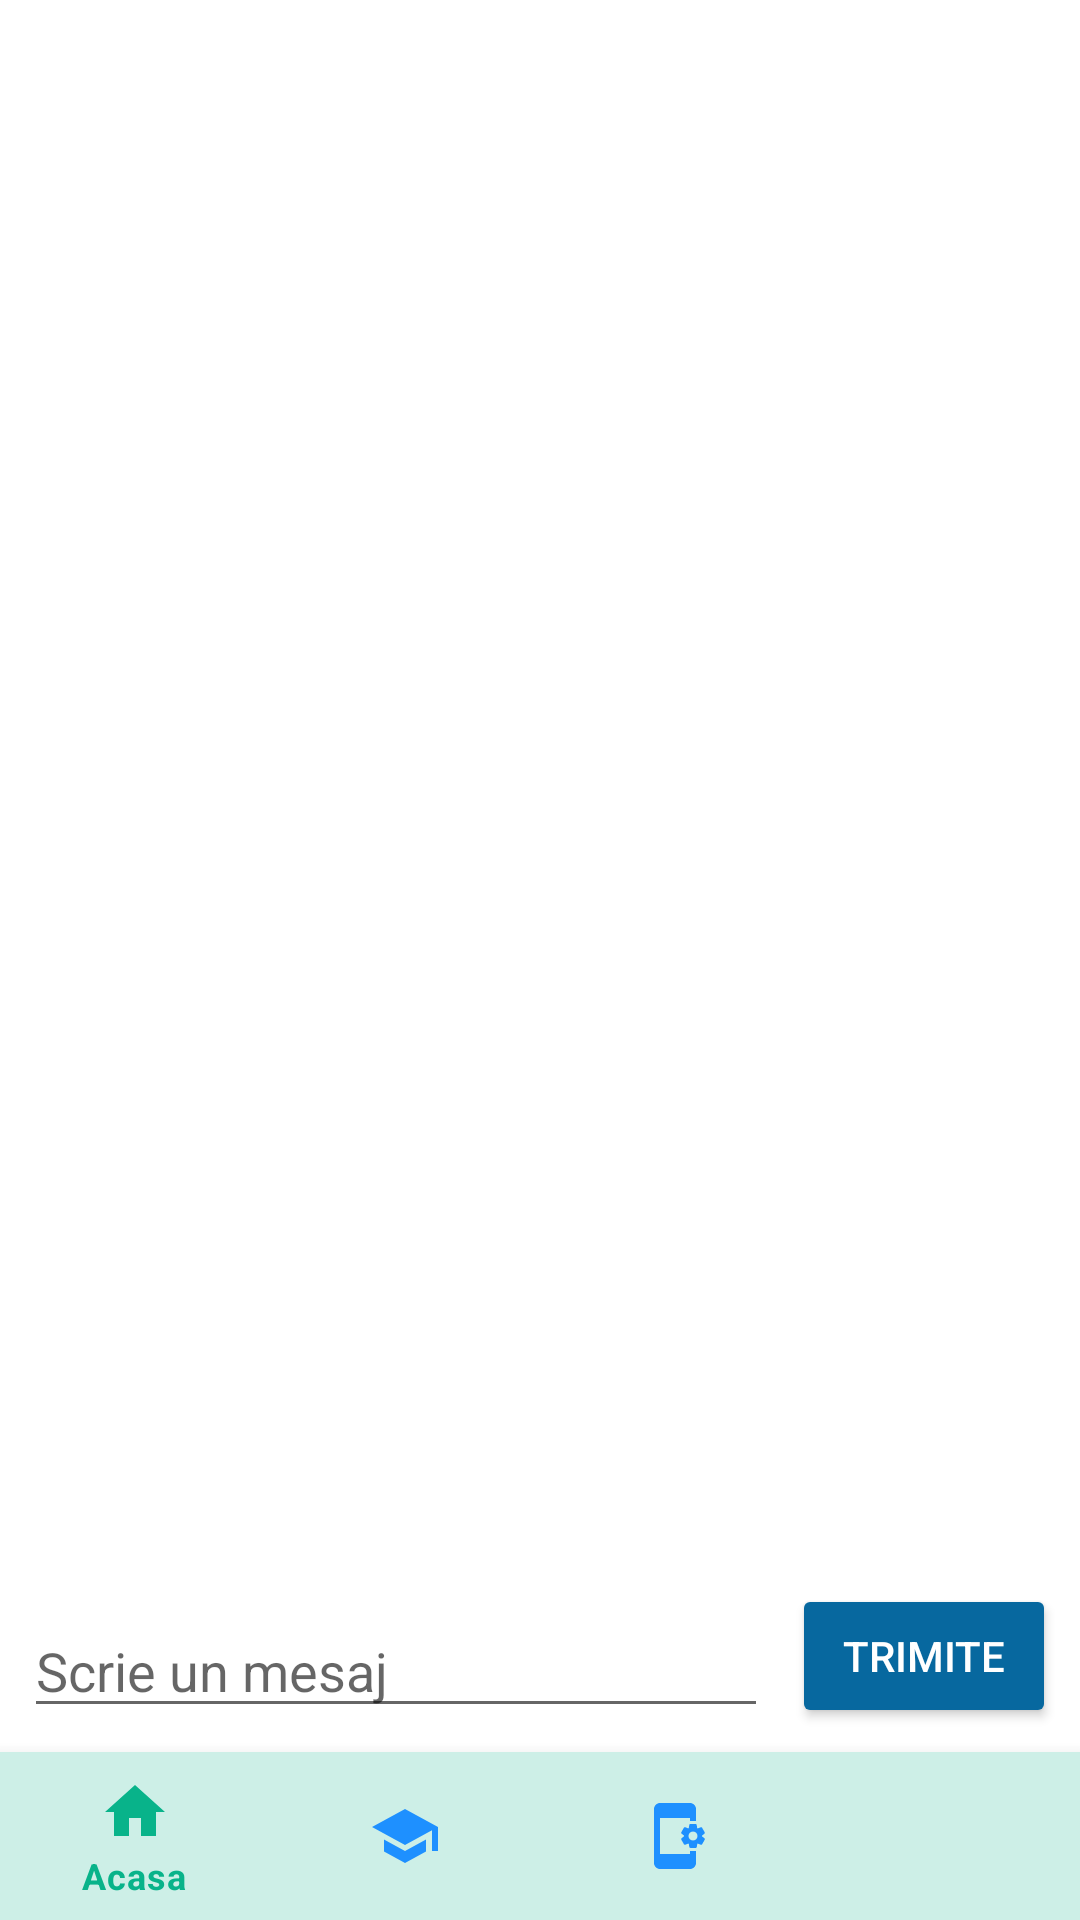

The Android layout XML behind this screen, and the referenced resources:
<!-- AndroidManifest.xml: application theme Theme.Mediiadmitereapp -->
<!-- res/layout/activity_chat.xml -->
<?xml version="1.0" encoding="utf-8"?>
<androidx.constraintlayout.widget.ConstraintLayout xmlns:android="http://schemas.android.com/apk/res/android"
    xmlns:app="http://schemas.android.com/apk/res-auto"
    xmlns:tools="http://schemas.android.com/tools"
    android:layout_width="match_parent"
    android:layout_height="match_parent"
    android:background="#FFFFFF"
    tools:context=".ChatActivity">

    <androidx.recyclerview.widget.RecyclerView
        android:id="@+id/chat_rv_messages"
        android:layout_width="0dp"
        android:layout_height="0dp"
        app:layout_constraintTop_toTopOf="parent"
        app:layout_constraintBottom_toTopOf="@id/chat_et_message"
        app:layout_constraintStart_toStartOf="parent"
        app:layout_constraintEnd_toEndOf="parent"
        app:layoutManager="androidx.recyclerview.widget.LinearLayoutManager"
        android:scrollbars="vertical" />

    <EditText
        android:id="@+id/chat_et_message"
        android:layout_width="0dp"
        android:layout_height="wrap_content"
        android:hint="@string/scrie_un_mesaj"
        android:layout_margin="8dp"
        app:layout_constraintBottom_toTopOf="@id/chat_navBar"
        app:layout_constraintStart_toStartOf="parent"
        app:layout_constraintEnd_toStartOf="@id/chat_btn_send" />

    <Button
        android:id="@+id/chat_btn_send"
        android:layout_width="wrap_content"
        android:layout_height="wrap_content"
        android:text="@string/trimite"
        android:backgroundTint="#07689f"
        android:textColor="@android:color/white"
        app:layout_constraintBottom_toTopOf="@id/chat_navBar"
        app:layout_constraintEnd_toEndOf="parent"
        android:layout_margin="8dp" />

    <com.google.android.material.bottomnavigation.BottomNavigationView
        android:id="@+id/chat_navBar"
        android:layout_width="match_parent"
        android:layout_height="wrap_content"
        app:layout_constraintStart_toStartOf="parent"
        app:layout_constraintEnd_toEndOf="parent"
        app:layout_constraintBottom_toBottomOf="parent"
        app:itemBackground="@color/culoare_navbar"
        app:itemTextColor="@color/menu_icon_color"
        app:itemIconTint="@color/menu_icon_color"
        app:menu="@menu/menu_navigation"
        />
</androidx.constraintlayout.widget.ConstraintLayout>
<!-- resources referenced by this layout -->
<resources>
  <color name="culoare_navbar">#CDEFE7</color>
  <string name="scrie_un_mesaj">Scrie un mesaj</string>
  <string name="trimite">Trimite</string>
  <style name="Theme.Mediiadmitereapp" parent="Base.Theme.Mediiadmitereapp" />
  <style name="Base.Theme.Mediiadmitereapp" parent="Theme.MaterialComponents.DayNight.DarkActionBar">
          
          <item name="colorPrimary">@color/blue</item>
          <item name="colorPrimaryVariant">@color/blue</item>
      </style>
  <color name="blue">#1E90FF</color>
</resources>
